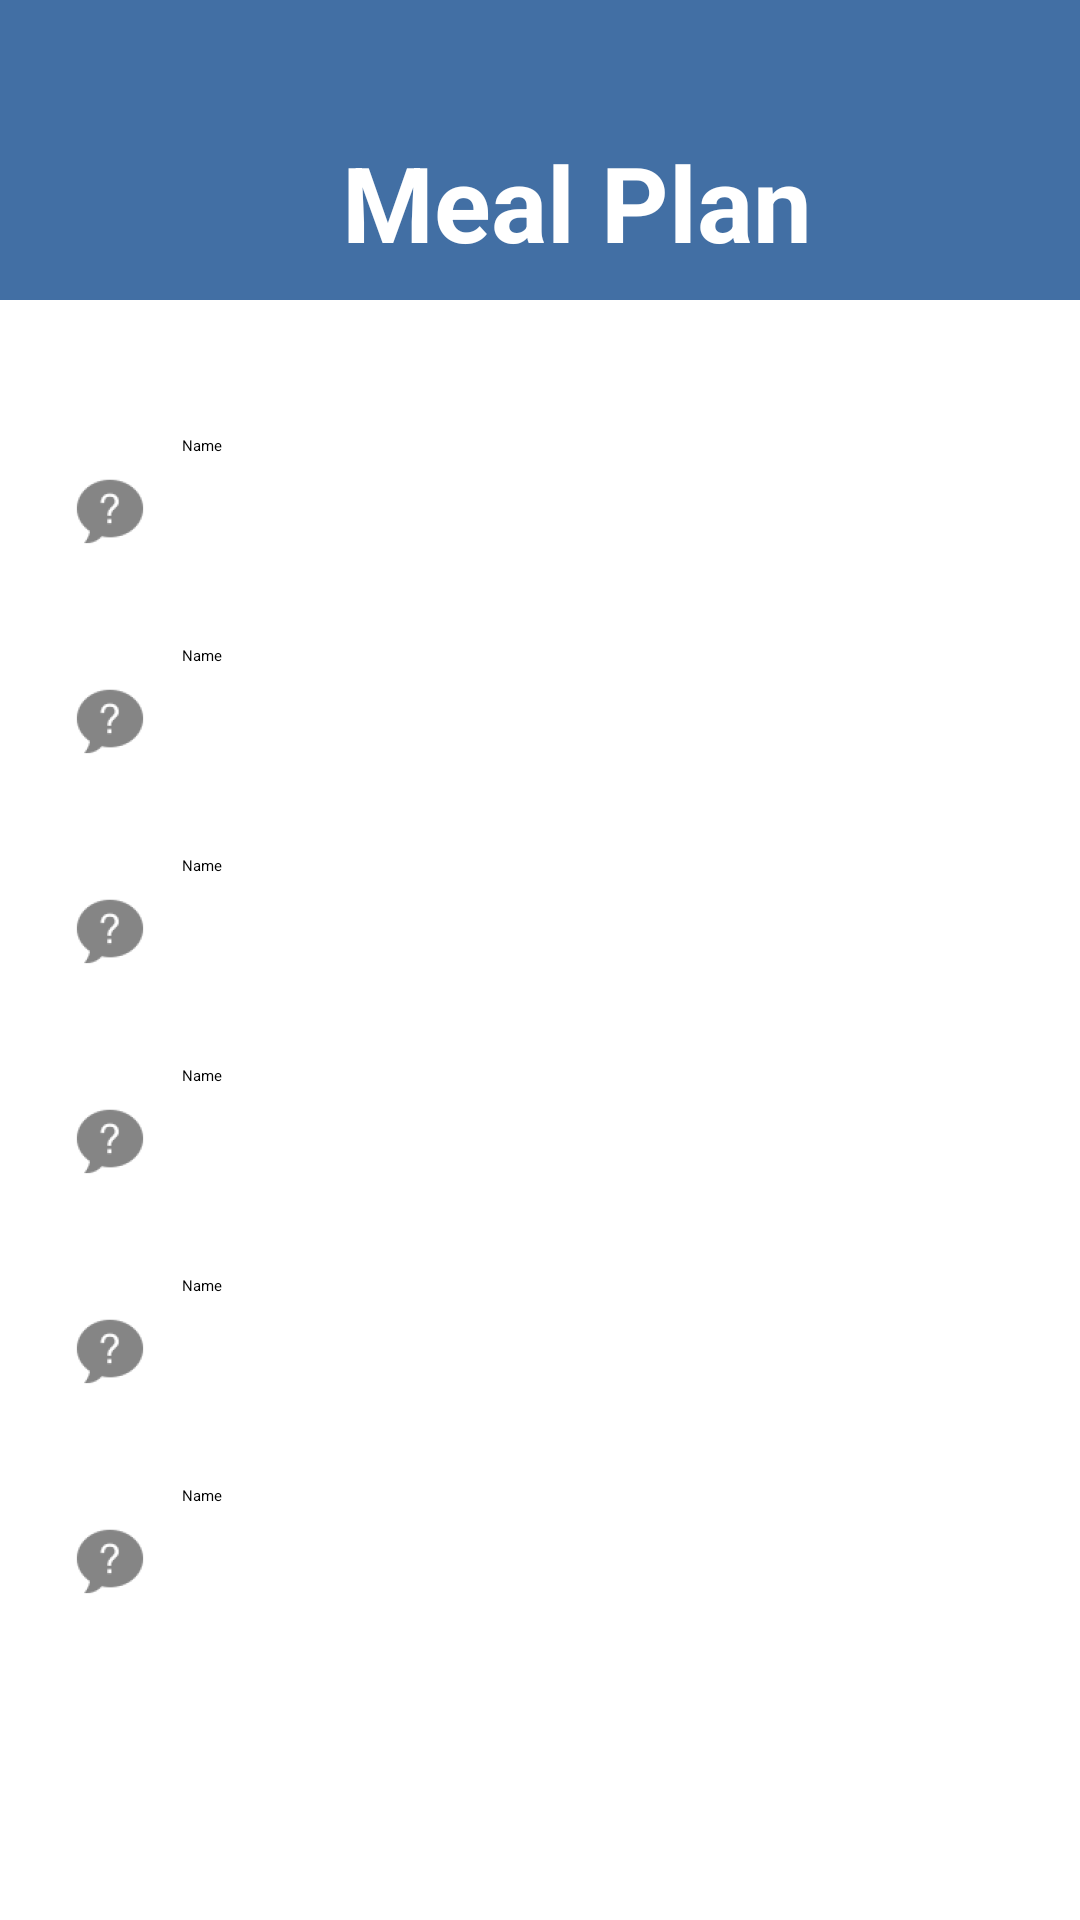

Here is an Android app screen rendered from its layout file. Give the layout XML and the strings, colors and styles it references.
<!-- AndroidManifest.xml: application theme Theme.MedicalApp -->
<!-- res/layout/activity_mealplan_qlist.xml -->
<?xml version="1.0" encoding="utf-8"?>
<androidx.constraintlayout.widget.ConstraintLayout xmlns:android="http://schemas.android.com/apk/res/android"
    xmlns:app="http://schemas.android.com/apk/res-auto"
    xmlns:tools="http://schemas.android.com/tools"
    android:layout_width="match_parent"
    android:layout_height="match_parent"
    tools:context=".Mealplan_Qlist_Diabetics">

    <View
        android:id="@+id/view2"
        android:layout_width="413dp"
        android:layout_height="100dp"
        android:background="#426FA4"
        app:layout_constraintEnd_toEndOf="parent"
        app:layout_constraintStart_toStartOf="parent"
        app:layout_constraintTop_toTopOf="parent" />

    <ImageView
        android:id="@+id/imageView3"
        android:layout_width="418dp"
        android:layout_height="121dp"
        android:layout_marginTop="64dp"
        app:layout_constraintTop_toTopOf="@+id/view2"
        app:srcCompat="@drawable/ic_wave__1_"
        tools:ignore="MissingConstraints"
        tools:layout_editor_absoluteX="-5dp" />

    <TextView
        android:id="@+id/textView4"
        android:layout_width="wrap_content"
        android:layout_height="wrap_content"
        android:layout_marginTop="44dp"
        android:text="Meal Plan"
        android:textColor="#FFFFFF"
        android:textSize="35dp"
        android:textStyle="bold"

        app:layout_constraintEnd_toEndOf="@+id/view2"
        app:layout_constraintHorizontal_bias="0.496"
        app:layout_constraintStart_toStartOf="parent"
        app:layout_constraintTop_toTopOf="@+id/view2" />

    <ScrollView
        android:layout_width="335dp"
        android:layout_height="415dp"
        app:layout_constraintBottom_toBottomOf="parent"
        app:layout_constraintEnd_toEndOf="parent"
        app:layout_constraintStart_toStartOf="parent"
        app:layout_constraintTop_toTopOf="parent"
        app:layout_constraintVertical_bias="0.645">

        <LinearLayout
            android:layout_width="match_parent"
            android:layout_height="wrap_content"
            android:orientation="vertical">

            <EditText
                android:id="@+id/txt1"
                android:layout_width="match_parent"
                android:layout_height="50dp"
                android:background="@drawable/custom_input"
                android:drawableStart="@drawable/ic_action_name"
                android:drawablePadding="12dp"
                android:ems="10"
                android:hint="Name"
                android:inputType="textPersonName"
                android:minHeight="48dp"
                android:paddingStart="12dp"
                android:paddingEnd="12dp"
                tools:layout_editor_absoluteX="40dp"
                tools:layout_editor_absoluteY="221dp" />

            <EditText
                android:id="@+id/txt2"
                android:layout_width="match_parent"
                android:layout_height="50dp"
                android:layout_marginTop="20dp"
                android:background="@drawable/custom_input"
                android:drawableStart="@drawable/ic_action_name"
                android:drawablePadding="12dp"
                android:ems="10"
                android:hint="Name"
                android:inputType="textPersonName"
                android:minHeight="48dp"
                android:paddingStart="12dp"
                android:paddingEnd="12dp"
                tools:layout_editor_absoluteX="40dp"
                tools:layout_editor_absoluteY="221dp" />

            <EditText
                android:id="@+id/txt3"
                android:layout_width="match_parent"
                android:layout_height="50dp"
                android:layout_marginTop="20dp"
                android:background="@drawable/custom_input"
                android:drawableStart="@drawable/ic_action_name"
                android:drawablePadding="12dp"
                android:ems="10"
                android:hint="Name"
                android:inputType="textPersonName"
                android:minHeight="48dp"
                android:paddingStart="12dp"
                android:paddingEnd="12dp"
                tools:layout_editor_absoluteX="40dp"
                tools:layout_editor_absoluteY="221dp" />

            <EditText
                android:id="@+id/txt4"
                android:layout_width="match_parent"
                android:layout_height="50dp"
                android:layout_marginTop="20dp"
                android:background="@drawable/custom_input"
                android:drawableStart="@drawable/ic_action_name"
                android:drawablePadding="12dp"
                android:ems="10"
                android:hint="Name"
                android:inputType="textPersonName"
                android:minHeight="48dp"
                android:paddingStart="12dp"
                android:paddingEnd="12dp"
                tools:layout_editor_absoluteX="40dp"
                tools:layout_editor_absoluteY="221dp" />

            <EditText
                android:id="@+id/txt5"
                android:layout_width="match_parent"
                android:layout_height="50dp"
                android:layout_marginTop="20dp"
                android:background="@drawable/custom_input"
                android:drawableStart="@drawable/ic_action_name"
                android:drawablePadding="12dp"
                android:ems="10"
                android:hint="Name"
                android:inputType="textPersonName"
                android:minHeight="48dp"
                android:paddingStart="12dp"
                android:paddingEnd="12dp"
                tools:layout_editor_absoluteX="40dp"
                tools:layout_editor_absoluteY="221dp" />

            <EditText
                android:id="@+id/txt6"
                android:layout_width="match_parent"
                android:layout_height="50dp"
                android:layout_marginTop="20dp"
                android:background="@drawable/custom_input"
                android:drawableStart="@drawable/ic_action_name"
                android:drawablePadding="12dp"
                android:ems="10"
                android:hint="Name"
                android:inputType="textPersonName"
                android:minHeight="48dp"
                android:paddingStart="12dp"
                android:paddingEnd="12dp"
                tools:layout_editor_absoluteX="40dp"
                tools:layout_editor_absoluteY="221dp" />

            <EditText
                android:id="@+id/txt7"
                android:layout_width="match_parent"
                android:layout_height="50dp"
                android:layout_marginTop="20dp"
                android:background="@drawable/custom_input"
                android:drawableStart="@drawable/ic_action_name"
                android:drawablePadding="12dp"
                android:ems="10"
                android:hint="Name"
                android:inputType="textPersonName"
                android:minHeight="48dp"
                android:paddingStart="12dp"
                android:paddingEnd="12dp"
                tools:layout_editor_absoluteX="40dp"
                tools:layout_editor_absoluteY="221dp" />

            <EditText
                android:id="@+id/txt8"
                android:layout_width="match_parent"
                android:layout_height="50dp"
                android:layout_marginTop="20dp"
                android:background="@drawable/custom_input"
                android:drawableStart="@drawable/ic_action_name"
                android:drawablePadding="12dp"
                android:ems="10"
                android:hint="Name"
                android:inputType="textPersonName"
                android:minHeight="48dp"
                android:paddingStart="12dp"
                android:paddingEnd="12dp"
                tools:layout_editor_absoluteX="40dp"
                tools:layout_editor_absoluteY="221dp" />

            <EditText
                android:id="@+id/txt9"
                android:layout_width="match_parent"
                android:layout_height="50dp"
                android:layout_marginTop="20dp"
                android:background="@drawable/custom_input"
                android:drawableStart="@drawable/ic_action_name"
                android:drawablePadding="12dp"
                android:ems="10"
                android:hint="Name"
                android:inputType="textPersonName"
                android:minHeight="48dp"
                android:paddingStart="12dp"
                android:paddingEnd="12dp"
                tools:layout_editor_absoluteX="40dp"
                tools:layout_editor_absoluteY="221dp" />


        </LinearLayout>
    </ScrollView>

    <Button
        android:id="@+id/btnGetMealPlan"
        android:layout_width="182dp"
        android:layout_height="45dp"
        android:layout_marginBottom="56dp"
        android:background="@drawable/custom_button"
        android:text="Get MealPlan"
        android:textAllCaps="false"
        android:textColor="#FFFFFF"
        android:textSize="20sp"
        app:layout_constraintBottom_toBottomOf="parent"
        app:layout_constraintEnd_toEndOf="parent"
        app:layout_constraintHorizontal_bias="0.498"

        app:layout_constraintStart_toStartOf="parent" />

</androidx.constraintlayout.widget.ConstraintLayout>
<!-- resources referenced by this layout -->
<resources>
  <!-- drawable ic_action_name: png bitmap (drawable-hdpi, 945 bytes) -->
</resources>
